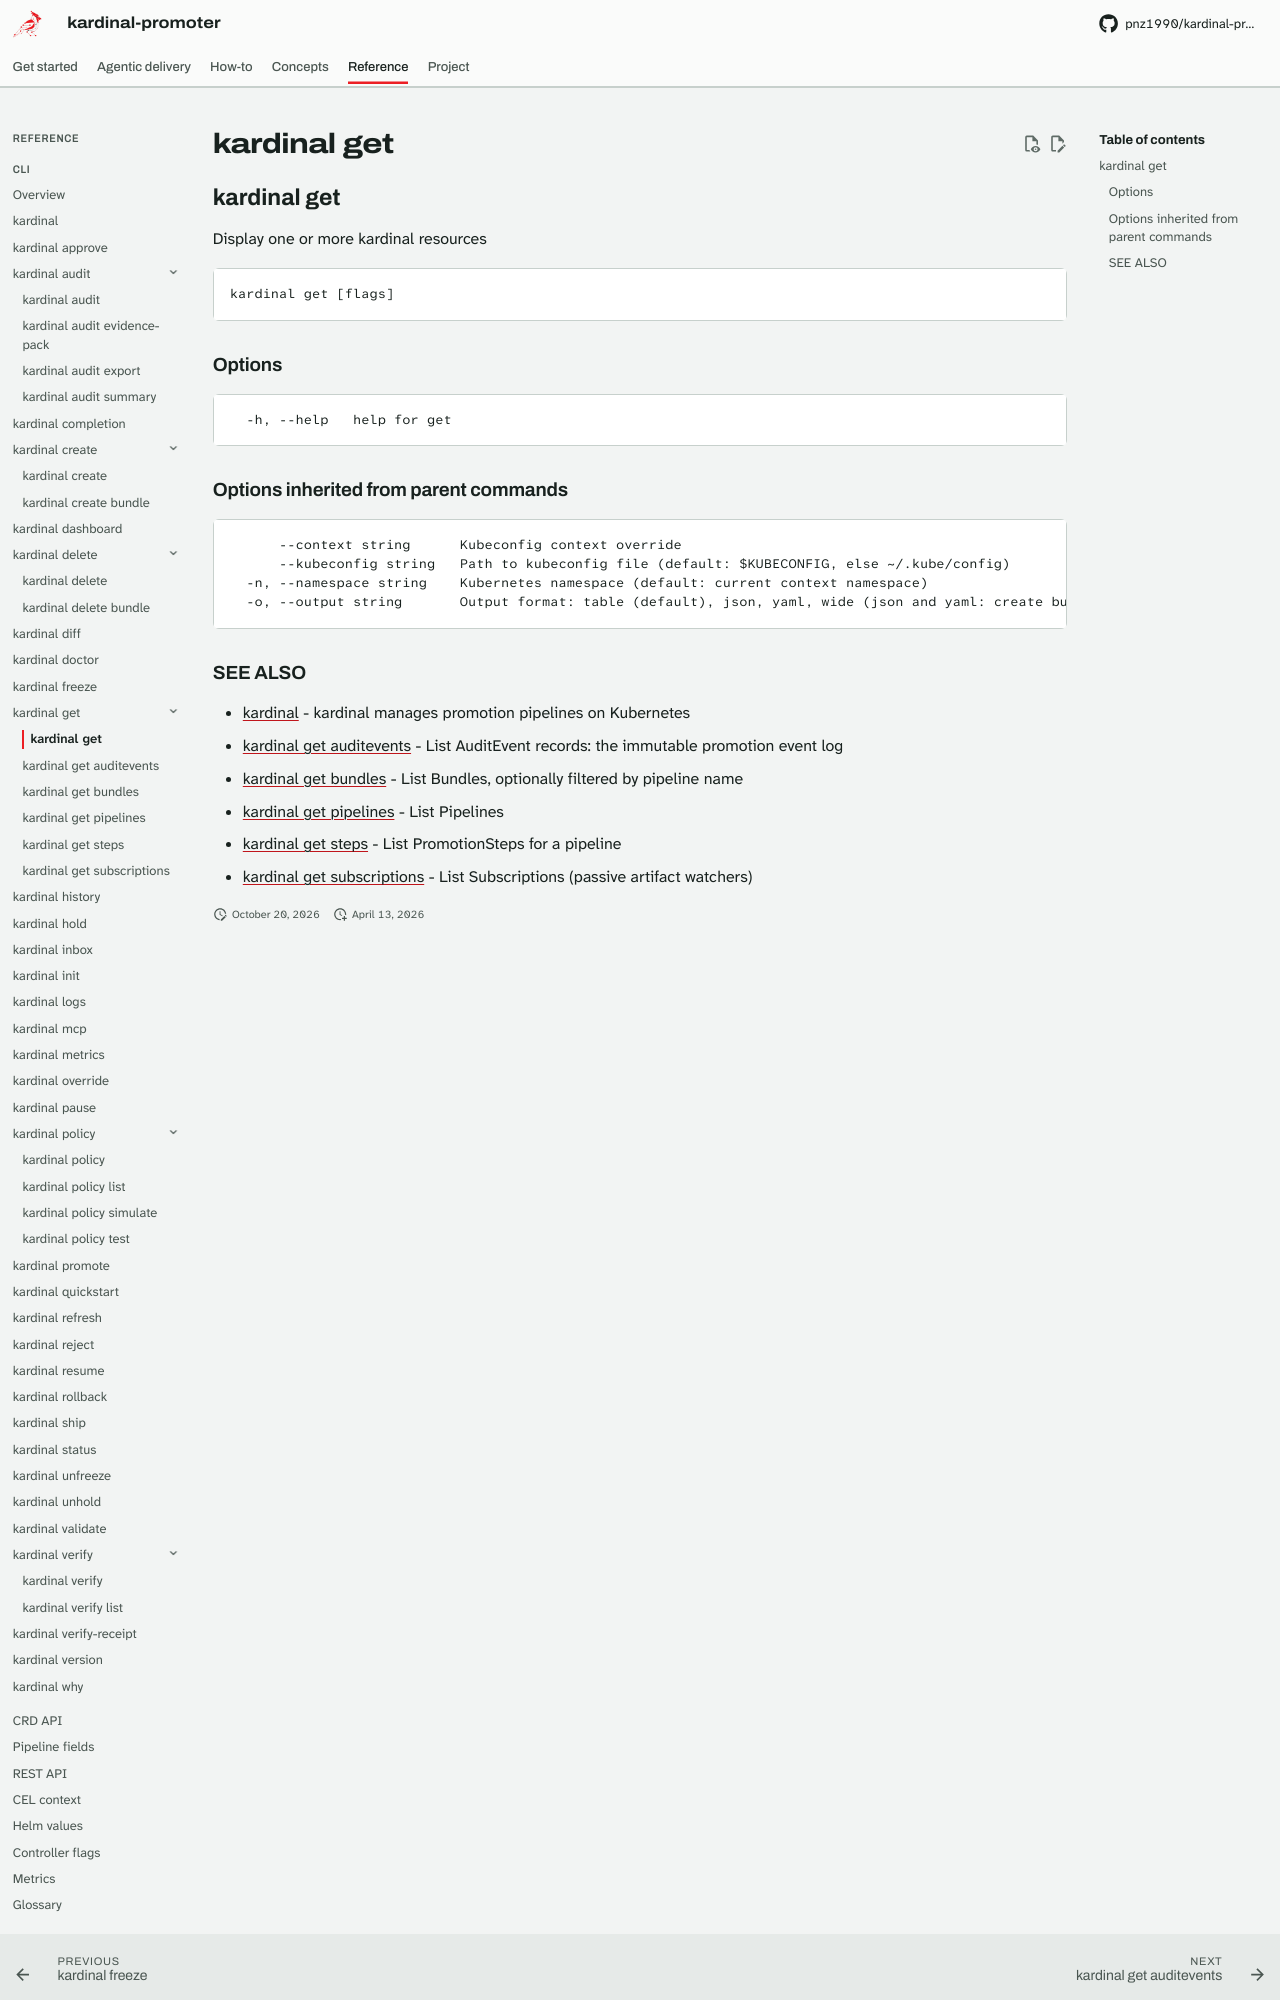

repository: pnz1990/kardinal-promoter · page: reference/cli/kardinal-get/index.html · generator: mkdocs

## kardinal get

Display one or more kardinal resources

```
kardinal get [flags]
```

### Options

```
  -h, --help   help for get
```

### Options inherited from parent commands

```
      --context string      Kubeconfig context override
      --kubeconfig string   Path to kubeconfig file (default: $KUBECONFIG, else ~/.kube/config)
  -n, --namespace string    Kubernetes namespace (default: current context namespace)
  -o, --output string       Output format: table (default), json, yaml, wide (json and yaml: create bundle, get auditevents, get bundles, get pipelines, get steps, get subscriptions, history, hold, inbox, promote, rollback, ship, status, unhold, verify-receipt, why; wide: get subscriptions, status, why)
```
